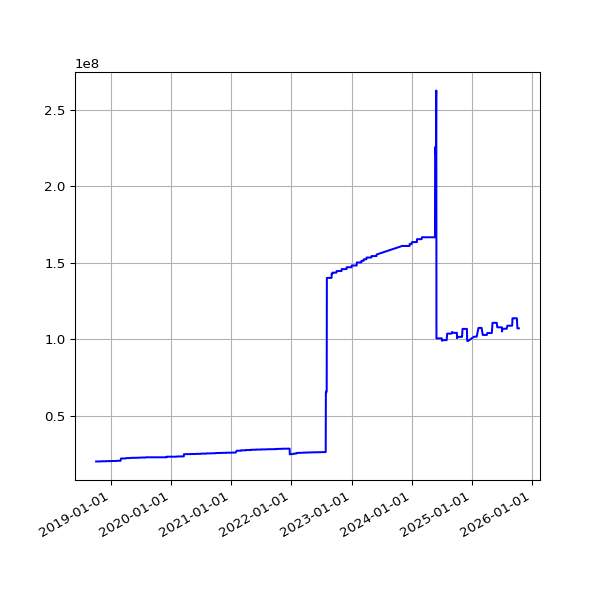

Data behind this chart, as committed beside it:
date, value
2018-10-04 06:11:36 +0100, 20248060
2018-10-07 06:27:15 +0100, 20248060
2018-10-10 06:46:32 +0100, 20248060
2018-10-13 05:53:53 +0100, 20248060
2018-10-16 06:26:10 +0100, 20248060
2018-10-19 07:06:25 +0100, 20248060
2018-10-22 07:10:20 +0100, 20248060
2018-10-25 06:00:59 +0100, 20248060
2018-10-28 05:13:53 +0000, 20248060
2018-11-01 06:49:27 +0000, 20248060
2018-11-04 06:12:54 +0000, 20368127
2018-11-07 06:03:06 +0000, 20368127
2018-11-10 06:10:02 +0000, 20368127
2018-11-13 06:13:10 +0000, 20368127
2018-11-16 06:06:18 +0000, 20368127
2018-11-19 06:13:27 +0000, 20368127
2018-11-22 06:43:41 +0000, 20368127
2018-11-25 06:14:56 +0000, 20368127
2018-12-01 06:23:51 +0000, 20368127
2018-12-04 07:04:53 +0000, 20467731
2018-12-07 06:14:22 +0000, 20467731
2018-12-10 06:27:57 +0000, 20467731
2018-12-13 06:31:09 +0000, 20467731
2018-12-16 06:21:57 +0000, 20467731
2018-12-19 06:31:52 +0000, 20467731
2018-12-22 06:31:39 +0000, 20467731
2018-12-25 06:50:52 +0000, 20467731
2018-12-28 07:09:18 +0000, 20467731
2019-01-01 06:51:12 +0000, 20467731
2019-01-04 07:45:52 +0000, 20467731
2019-01-07 06:36:52 +0000, 20557296
2019-01-10 07:00:20 +0000, 20557296
2019-01-13 06:51:08 +0000, 20557296
2019-01-16 06:18:52 +0000, 20557296
2019-01-25 06:27:52 +0000, 20557296
2019-01-28 06:20:04 +0000, 20557296
2019-02-01 06:43:11 +0000, 20557296
2019-02-04 06:46:59 +0000, 20557296
2019-02-07 06:28:15 +0000, 20675593
2019-02-10 07:01:57 +0000, 20675593
2019-02-13 06:35:54 +0000, 20675593
2019-02-19 07:05:30 +0000, 20675593
2019-02-22 06:55:53 +0000, 20675593
2019-02-25 06:38:05 +0000, 20675593
2019-03-01 06:43:32 +0000, 20675593
2019-03-04 07:01:27 +0000, 22195306
2019-03-07 07:15:07 +0000, 22195306
2019-03-10 06:41:23 +0000, 22195306
2019-03-13 06:35:04 +0000, 22195306
2019-03-16 06:34:51 +0000, 22195306
2019-03-19 06:42:23 +0000, 22195306
2019-03-22 06:58:13 +0000, 22195306
2019-03-25 06:50:58 +0000, 22195306
2019-03-28 07:47:59 +0000, 22195306
2019-04-01 07:40:45 +0100, 22195306
2019-04-04 06:42:25 +0100, 22444082
2019-04-07 06:51:48 +0100, 22444082
2019-04-10 06:56:15 +0100, 22444082
2019-04-16 11:24:05 +0100, 22444082
2019-04-19 07:16:50 +0100, 22444082
... 1,795 more rows
